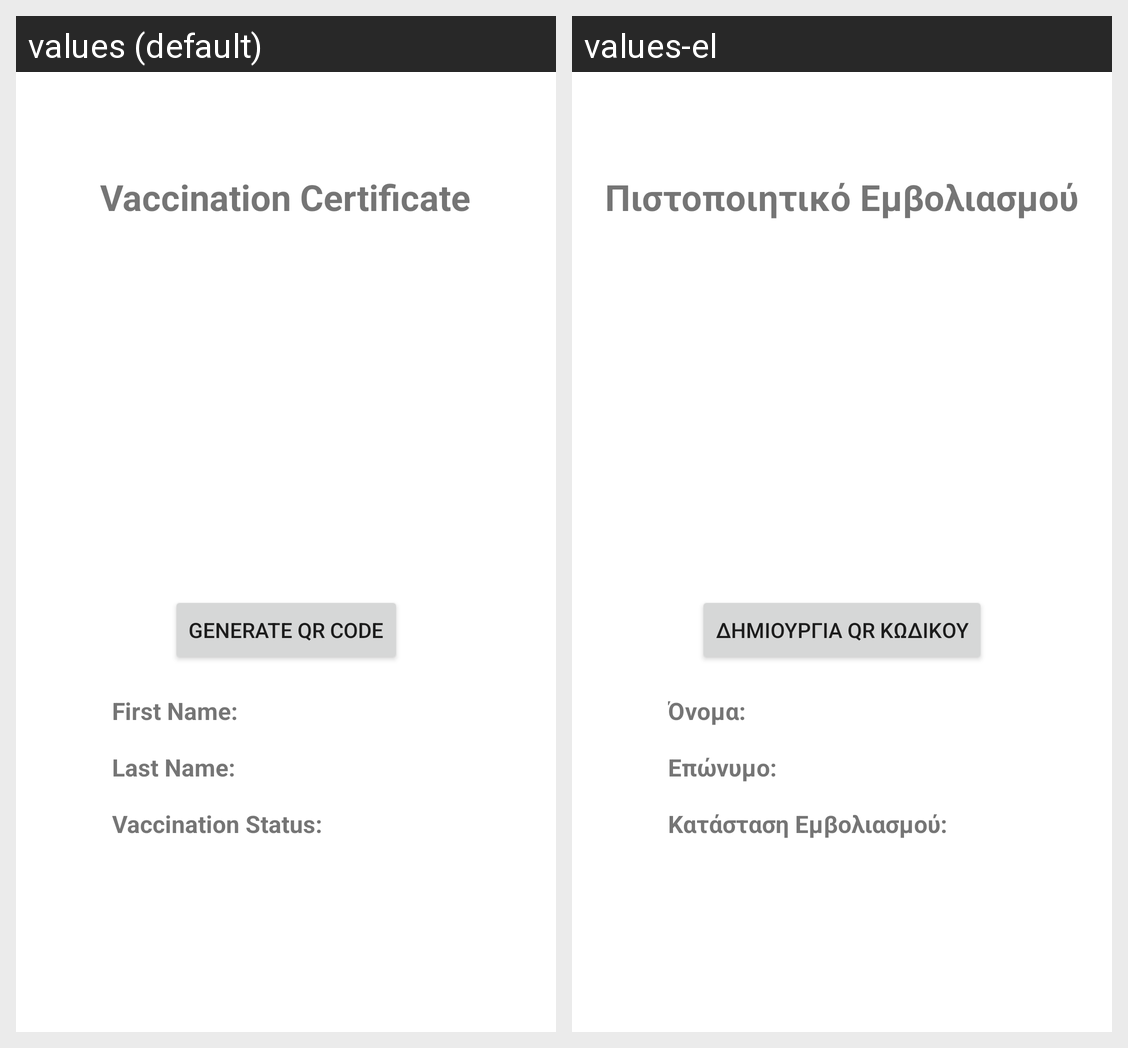

Strings drawn on this Android screen and how each of the app's shown locales translates them:
Android screen res/layout/activity_cert_view.xml rendered under 2 locales, left to right: values (default), values-el. Device: Nexus 5 (rendered at 1080×1920; each locale shown at half size, 540×960, under a caption strip naming it); theme Theme.Ergasia3.
Strings drawn on this screen, with the default value and each locale's value (text and hints the layout hard-codes, and strings that could not be matched under every locale, appear in the picture but are not listed):

vaccination_certificate
  values: Vaccination Certificate
  values-el: Πιστοποιητικό Εμβολιασμού

first_name
  values: First Name:
  values-el: Όνομα:

last_name
  values: Last Name:
  values-el: Επώνυμο:

vaccination_status
  values: Vaccination Status:
  values-el: Κατάσταση Εμβολιασμού:

generate_qr_code
  values: Generate QR Code
  values-el: Δημιουργία QR Κωδικού
